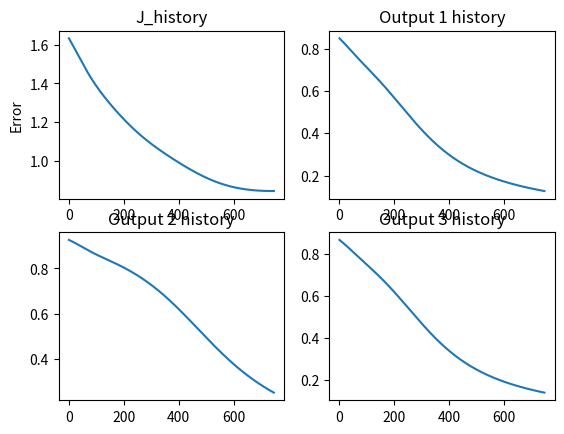

Here is the Python script that generated this plot:
import numpy as np
import random
import matplotlib.pyplot as plt

# Activation function will be sigmoid
def sigmoid(x, derivative = False):
	if(derivative == True):
		s = sigmoid(x,False)
		return s*(1 - s)
	return 1/(1+np.exp(-x))

def deriveSigmoid(x):
	return sigmoid(x)*(1 - sigmoid(x))

def backward_sigmoid(z):
	return 0-(np.log( (1/z) - 1))

def accuracy_output(nn_output, desired_output_):
	a1 = ( abs(nn_output[0]-desired_output_[0]))
	a2 = (abs(nn_output[1]-desired_output_[1]))
	a3 = ( abs(nn_output[2]-desired_output_[2]))
	return (a1+a2+a3)/3, a1, a2, a3


def Cost(last_layer_neurons_vector, desired_output_vector):
	cost = 0
	for i in range(len(last_layer_neurons_vector)):
		cost += (last_layer_neurons_vector[i] - desired_output_vector[i])**2
	return cost

def local_cost(nn_output, desired_output):
	return (nn_output - desired_output)**2

def generate2DMatrix(m, n, num = 0):
	return [ [random.randint(0,100)/100 for k in range(n)] for i in range(m) ]

def generate3DMatrix(m,n,k):
	return [[[random.randint(0,100)/100 for k in range(n)] for j in range(m)] for i in range(k)]

# Get random Weights and Bias for the neural network
# inputs = 4
# nomber of hidden layers = 2
# nomber of neurons in each hidden layer = 4


def generateRandomWeights(mat_neurons):
	Layers = len(mat_neurons[0])
	synapses_layers = Layers - 1
	Weights = generate3DMatrix(len(mat_neurons[:,0]), len(mat_neurons[:,0]), synapses_layers)
	return Layers, synapses_layers, Weights



Weights = np.array(
				  [[[0.16, 0.71, 0.24],
				  [0.48, 0.26, 0.83],
				  [0.15 ,0.66, 0.23]
				  ]
				  ,
				 [[0.41, 0.4 , 0.64],
				  [0.65, 0.05 ,0.69],
				  [0.26 ,0.26 ,0.17]]
				  ,
				 [[0.37, 0.06, 0.52],
				  [0.18, 0.84, 0.94],
				  [0.42, 0.44, 0.24]]])

matrix_neurons = np.array([[1,   0.09, 0.5,  0.1 ],
						 [0,   0.18, 0.9,  0.38],
						 [1,   0.38, 0.42, 0.54]])

layers = 4

print("")
print("Initialializing random weights...")
Weights = np.array(Weights)
print("")
print(Weights)
print("")
print("")


#Inputs and outputs:
inputs = [1,1,0]
desired_outputs = [1, 0, 0]
matrix_neurons[:,0] = inputs

print("Initializing neuron matrix with random values...")
print(matrix_neurons)
print("")

print("Initializing random bias...")
Bias = [0.32, 0.5, 1] 					#[random.randint(0,100)/100 for k in range(3)]
print(Bias)
print("")


# Works fine!
def forwardPropagation(showComputation = False):
	if (showComputation == True):
		print("")
		print("Propagating forward...")

	# First layer propagation
	k = 1
	while( k <= len(Weights[:,0,0])):
		if(showComputation == True):
			print("")
			print("Computing next layer of neurons... ")
			print("")
		for i in range(len(Weights[0,0,:])):
			if(showComputation == True): 
				print("#", i, " ", Weights[k-1,i,:] , matrix_neurons[:, k-1], "  B: ", Bias[k-1])
				print("z = ", np.dot(Weights[k-1,i,:] , matrix_neurons[:, k-1]) + Bias[k-1])
				print("sigmoid(z) = ", sigmoid( np.dot(Weights[k-1,i,:] , matrix_neurons[:, k-1]) + Bias[k-1]))

				print("All neurons updated:               ")
				print(matrix_neurons)
				print("")
				print("")
				print("")
			matrix_neurons[i][k] = sigmoid( np.dot(Weights[k-1,i,:] , matrix_neurons[:, k-1]) + Bias[k-1])
		k += 1


forwardPropagation()

print("The values in the neurons are currently...")
print(matrix_neurons)
print("")


# Backpropagation algorithm
def derivative_cost_weight(layer, last_layer_neuron, current_layer_neuron):
	total_cost = Cost(matrix_neurons[:,layers-1] , desired_outputs)
	#z = backward_sigmoid(matrix_neurons[current_layer_neuron][layer])
	z = matrix_neurons[current_layer_neuron][layer]*(1 - matrix_neurons[current_layer_neuron][layer])
	return 2 * (matrix_neurons[last_layer_neuron][layer - 1]) * z * total_cost

def derivative_cost_bias(layer):
	cost = Cost(matrix_neurons[:,layers-1] , desired_outputs)
	sum = 0
	for neuron in range(len(matrix_neurons[:,layer])):
		sum += neuron
	average_value_in_layer = sum/len(matrix_neurons[:,layer])
	#z = backward_sigmoid(average_value_in_layer)
	z = average_value_in_layer*(1-average_value_in_layer)
	return 2 * z * cost


def backpropagation(alpha = 0.01):
	# Loop that goes through all layers backwards
	for layer in reversed(range(1,layers)):
		Wb = derivative_cost_bias(layer)
		Bias[layer-1] = Bias[layer-1] - alpha*Wb
		for current_layer_neuron in range(len(matrix_neurons[:,layer])):
			for last_layer_neuron in range(len(matrix_neurons[:,layer-1])):
				dW = derivative_cost_weight(layer, last_layer_neuron, current_layer_neuron)
				w_jk = Weights[layer-1][current_layer_neuron][last_layer_neuron]
				w_jk = w_jk - alpha * dW
				Weights[layer-1][current_layer_neuron][last_layer_neuron] = w_jk
				




def training(W = Weights, matrix = matrix_neurons, b = Bias, alpha = 0.01):
	#training only the last layer
	Last_layer_neuron_Position = 0
	Current_layer_neuron_position = 0
	
	for current_layer_neuron in matrix[:, layers - 1]:
		z = backward_sigmoid(current_layer_neuron)
		for last_layer_neuron in matrix_neurons[:, layers - 2]:

			dW = 2*last_layer_neuron*deriveSigmoid(z)*Cost(matrix_neurons[:, 3], desired_outputs)

			w_jk = Weights[layers-2][Current_layer_neuron_position][Last_layer_neuron_Position]

			w_jk = w_jk - alpha*dW
			Weights[layers-2][Current_layer_neuron_position][Last_layer_neuron_Position] = w_jk

			Current_layer_neuron_position += 1
			if(Current_layer_neuron_position == 3):
				Current_layer_neuron_position = 0

		Last_layer_neuron_Position = (1+Last_layer_neuron_Position)%3



newCost = Cost(matrix_neurons[:, 3], desired_outputs)
prevCost = Cost(matrix_neurons[:, 3], desired_outputs) + 1

J_history = []
out_1 = []
out_2 = []
out_3 = []

#for i in range(5000):
while(prevCost >= newCost):
	forwardPropagation()
	backpropagation()
	prevCost = newCost
	forwardPropagation()
	newCost = Cost(matrix_neurons[:, 3], desired_outputs)

	out_1.append(matrix_neurons[0][3])
	out_2.append(matrix_neurons[1][3])
	out_3.append(matrix_neurons[2][3])

	J_history.append(newCost)


print("Output layer and the desired outputs")
print(matrix_neurons[:,3] , "   " ,desired_outputs)


x = np.linspace(0,len(J_history),len(J_history))

plt.figure()

# J_History
plt.subplot(2,2,1)
plt.plot(x, J_history)
plt.title('J_history')
plt.ylabel("Error")


# Output 1 history
plt.subplot(2,2,2)
plt.plot(x, out_1)
plt.title('Output 1 history')


# Output 1 history
plt.subplot(2,2,3)
plt.plot(x, out_2)
plt.title('Output 2 history')


# Output 1 history
plt.subplot(2,2,4)
plt.plot(x, out_3)
plt.title('Output 3 history')


plt.show()


